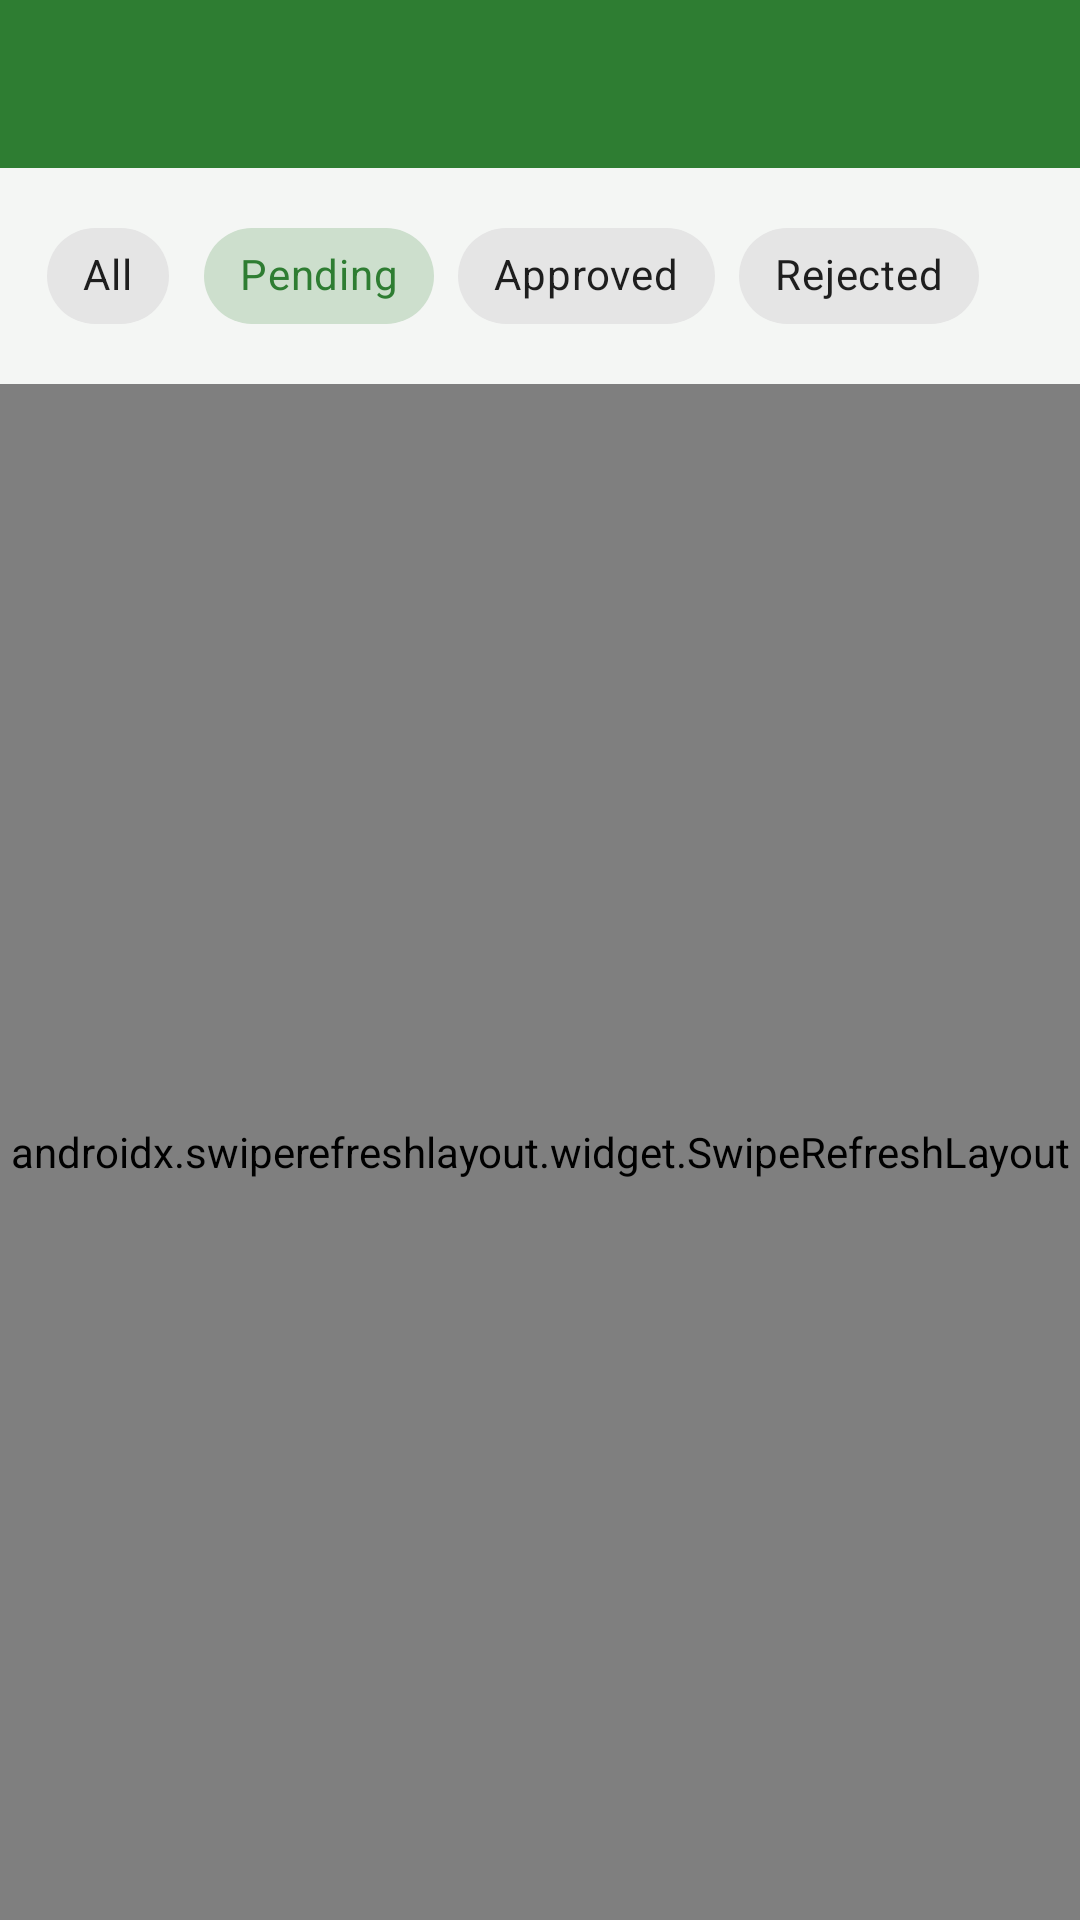

Android layout source for this screen:
<!-- AndroidManifest.xml: application theme Theme.FoodShareConnect -->
<!-- res/layout/activity_admin_organisations.xml -->
<?xml version="1.0" encoding="utf-8"?>
<LinearLayout xmlns:android="http://schemas.android.com/apk/res/android"
    xmlns:tools="http://schemas.android.com/tools"
    android:layout_width="match_parent"
    android:layout_height="match_parent"
    android:orientation="vertical"
    android:background="@color/background">

    <include
        android:id="@+id/toolbar"
        layout="@layout/toolbar" />

    <com.google.android.material.chip.ChipGroup
        android:id="@+id/chipGroupFilter"
        android:layout_width="match_parent"
        android:layout_height="wrap_content"
        android:padding="12dp"
        app:singleSelection="true"
        xmlns:app="http://schemas.android.com/apk/res-auto">

        <com.google.android.material.chip.Chip
            android:id="@+id/chipAll"
            style="@style/Widget.MaterialComponents.Chip.Choice"
            android:layout_width="wrap_content"
            android:layout_height="wrap_content"
            android:text="All"
            android:checked="false" />

        <com.google.android.material.chip.Chip
            android:id="@+id/chipPending"
            style="@style/Widget.MaterialComponents.Chip.Choice"
            android:layout_width="wrap_content"
            android:layout_height="wrap_content"
            android:text="Pending"
            android:checked="true" />

        <com.google.android.material.chip.Chip
            android:id="@+id/chipApproved"
            style="@style/Widget.MaterialComponents.Chip.Choice"
            android:layout_width="wrap_content"
            android:layout_height="wrap_content"
            android:text="Approved" />

        <com.google.android.material.chip.Chip
            android:id="@+id/chipRejected"
            style="@style/Widget.MaterialComponents.Chip.Choice"
            android:layout_width="wrap_content"
            android:layout_height="wrap_content"
            android:text="Rejected" />

    </com.google.android.material.chip.ChipGroup>

    <androidx.swiperefreshlayout.widget.SwipeRefreshLayout
        android:id="@+id/swipeRefresh"
        android:layout_width="match_parent"
        android:layout_height="match_parent">

        <FrameLayout
            android:layout_width="match_parent"
            android:layout_height="match_parent">

            <androidx.recyclerview.widget.RecyclerView
                android:id="@+id/recyclerOrgs"
                android:layout_width="match_parent"
                android:layout_height="match_parent"
                android:padding="12dp"
                android:clipToPadding="false"
                tools:listitem="@layout/item_beneficiary_org" />

            <TextView
                android:id="@+id/textEmptyState"
                android:layout_width="wrap_content"
                android:layout_height="wrap_content"
                android:layout_gravity="center"
                android:text="No organisations found for this filter."
                android:textColor="@color/text_muted"
                android:visibility="gone" />

        </FrameLayout>
    </androidx.swiperefreshlayout.widget.SwipeRefreshLayout>
</LinearLayout>
<!-- res/layout/toolbar.xml (included above) -->
<?xml version="1.0" encoding="utf-8"?>
<com.google.android.material.appbar.MaterialToolbar
    xmlns:android="http://schemas.android.com/apk/res/android"
    xmlns:app="http://schemas.android.com/apk/res-auto"
    android:id="@+id/toolbar"
    android:layout_width="match_parent"
    android:layout_height="?attr/actionBarSize"
    android:background="@color/primary"
    app:titleTextColor="@color/white"
    app:navigationIconTint="@color/white" />
<!-- res/layout/item_beneficiary_org.xml (included above) -->
<?xml version="1.0" encoding="utf-8"?>
<com.google.android.material.card.MaterialCardView
    xmlns:android="http://schemas.android.com/apk/res/android"
    xmlns:tools="http://schemas.android.com/tools"
    style="@style/Widget.FoodShareConnect.Card"
    android:layout_width="match_parent"
    android:layout_height="wrap_content"
    android:layout_marginBottom="10dp"
    android:clickable="true"
    android:focusable="true">

    <LinearLayout
        android:layout_width="match_parent"
        android:layout_height="wrap_content"
        android:orientation="vertical"
        android:padding="14dp">

        <LinearLayout
            android:layout_width="match_parent"
            android:layout_height="wrap_content"
            android:orientation="horizontal">

            <TextView
                android:id="@+id/textOrgName"
                android:layout_width="0dp"
                android:layout_height="wrap_content"
                android:layout_weight="1"
                android:textStyle="bold"
                android:textSize="15sp"
                tools:text="Khayelitsha Community Kitchen" />

            <TextView
                android:id="@+id/textStatus"
                android:layout_width="wrap_content"
                android:layout_height="wrap_content"
                android:background="@drawable/bg_status_pill"
                android:textColor="@color/white"
                android:textSize="11sp"
                android:textStyle="bold"
                tools:text="PENDING" />
        </LinearLayout>

        <TextView
            android:id="@+id/textContact"
            android:layout_width="match_parent"
            android:layout_height="wrap_content"
            android:layout_marginTop="4dp"
            android:textSize="13sp"
            tools:text="Contact: Nomvula Dlamini" />

        <TextView
            android:id="@+id/textProvinceEmail"
            android:layout_width="match_parent"
            android:layout_height="wrap_content"
            android:textColor="@color/text_muted"
            android:textSize="12sp"
            tools:text="Western Cape · nomvula@kck.org.za" />

    </LinearLayout>
</com.google.android.material.card.MaterialCardView>
<!-- resources referenced by this layout -->
<resources>
  <color name="background">#F4F6F4</color>
  <color name="primary">#2E7D32</color>
  <color name="text_muted">#757575</color>
  <color name="white">#FFFFFF</color>
  <!-- drawable bg_status_pill (drawable) -->
  <?xml version="1.0" encoding="utf-8"?>
  <shape xmlns:android="http://schemas.android.com/apk/res/android" android:shape="rectangle">
      <solid android:color="@color/status_pending" />
      <corners android:radius="16dp" />
      <padding android:left="10dp" android:top="4dp" android:right="10dp" android:bottom="4dp" />
  </shape>
  <style name="Widget.FoodShareConnect.Card" parent="Widget.MaterialComponents.CardView">
          <item name="cardCornerRadius">12dp</item>
          <item name="cardElevation">2dp</item>
          <item name="contentPadding">16dp</item>
      </style>
  <style name="Theme.FoodShareConnect" parent="Theme.MaterialComponents.DayNight.NoActionBar">
          <item name="colorPrimary">@color/primary</item>
          <item name="colorPrimaryDark">@color/primary_dark</item>
          <item name="colorAccent">@color/accent</item>
          <item name="android:windowBackground">@color/background</item>
          <item name="android:statusBarColor">@color/primary_dark</item>
          <item name="materialButtonStyle">@style/Widget.FoodShareConnect.Button</item>
      </style>
  <color name="status_pending">#FFB300</color>
  <color name="primary_dark">#1B5E20</color>
  <color name="accent">#FFB300</color>
  <style name="Widget.FoodShareConnect.Button" parent="Widget.MaterialComponents.Button">
          <item name="backgroundTint">@color/primary</item>
          <item name="cornerRadius">8dp</item>
          <item name="android:textAllCaps">false</item>
          <item name="android:textStyle">bold</item>
      </style>
</resources>
